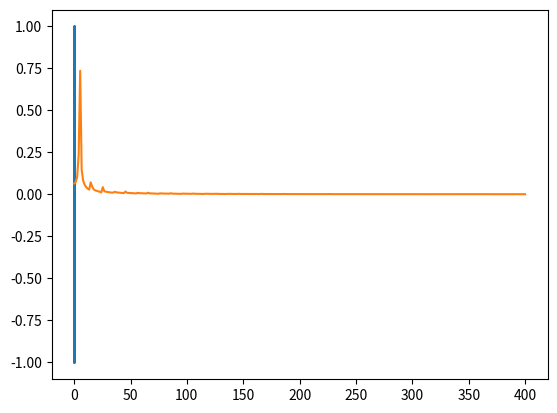

This figure's Python source:
import numpy as np
import matplotlib.pyplot as plt

from scipy.fftpack import fft
from scipy import signal

# Number of sample points
N = 600
# sample spacing
T = 1.0 / 800.0
x = np.linspace(0, N*T, N+1)

y = signal.sawtooth(2 * np.pi * 5 * x, width=.5)
yf = fft(y)
xf = np.linspace(0.0, 1.0 / (2.0*T), N//2)

plt.plot(x, y)
plt.show()


plt.plot(xf, 2.0/N * np.abs(yf[0:N//2]))
plt.show()

